Run: headless pygame with SDL's dummy video driver; simulated clock (each Clock.tick advances the game by its frame time, no real sleeping); random seed 0; keys injected as events and as key.get_pressed() state; no mouse input.
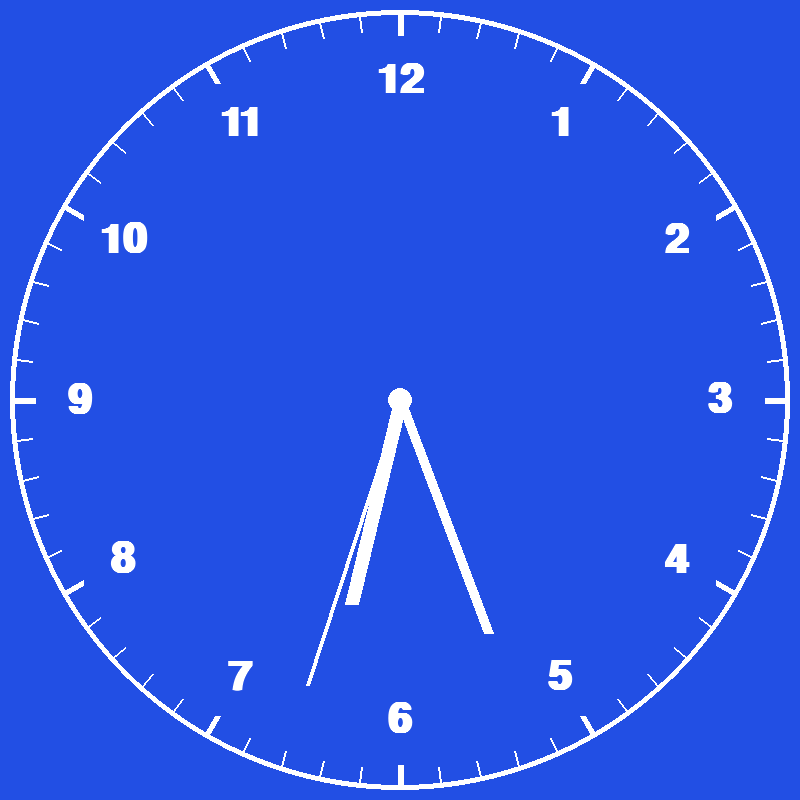
Frame 1 of 4 · flips 1–60 · no input
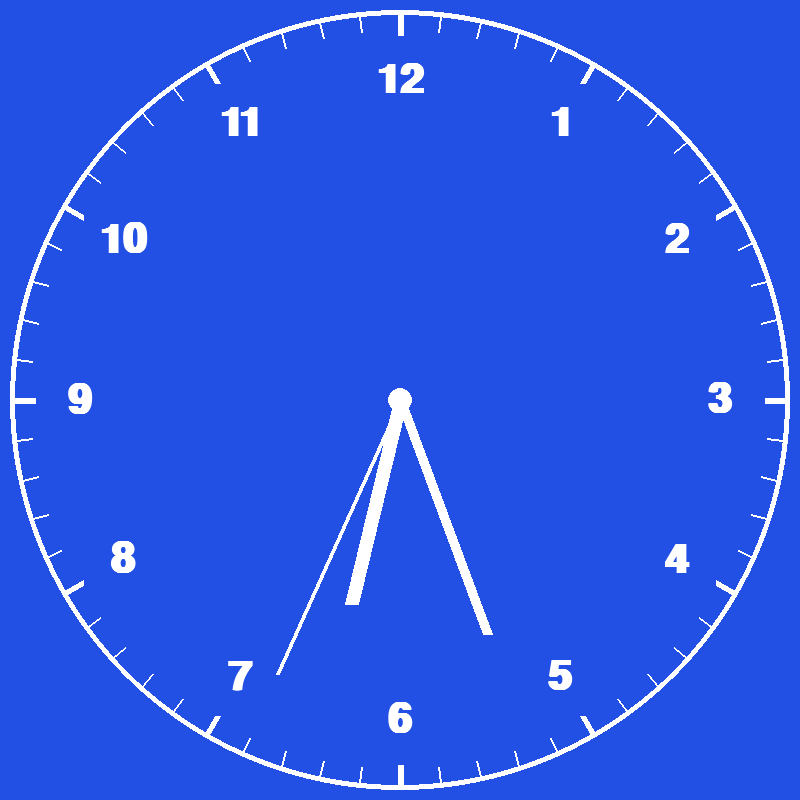
Frame 2 of 4 · flips 61–180 · tapped SPACE, RETURN · held RIGHT (→), D
Frame 3 of 4 · flips 181–300 · held DOWN (↓), S · screen unchanged from frame 2, image omitted
Frame 4 of 4 · flips 301–420 · held LEFT (←), A, UP (↑), W · screen unchanged from frame 3, image omitted

The pygame program that drew these frames:

import pygame
from math import radians, sin, cos
import datetime


class Clock():
    def __init__(self):
        # Constants
        self.width, self.height = 800, 800
        self.white = (255, 255, 255)
        self.blue = (34, 79, 228)
        self.FPS = 60
        self.center = (self.width//2, self.height//2)
        self.clock_radius = self.width//2

        pygame.init()
        self.screen = pygame.display.set_mode((self.width, self.height))
        pygame.display.set_caption("Analog Clock")
        self.clock = pygame.time.Clock()

    def numbers(self, number, size, position):
        font = pygame.font.SysFont("Calibri", size, True, False)
        text = font.render(str(number), True, self.white)
        text_rect = text.get_rect(center=position)
        self.screen.blit(text, text_rect)

    def polar_to_cartesian(self, r, theta):
        x = r * sin(radians(theta))
        y = r * cos(radians(theta))
        return x + self.width//2, self.height//2 - y

    def draw_circle(self, screen):
        # main cricle
        pygame.draw.circle(self.screen, self.white,
                           self.center, self.clock_radius - 10, 5)
        # central circle
        pygame.draw.circle(screen, self.white, self.center, 12)

        # print numbers
        for number in range(1, 13):
            self.numbers(str(number), 60, self.polar_to_cartesian(
                self.clock_radius - 80, number * 30))

        for number in range(0, 360, 6):
            if number % 5:
                pygame.draw.line(self.screen, self.white, self.polar_to_cartesian(self.clock_radius-15, number),
                                 self.polar_to_cartesian(self.clock_radius - 30, number), 2)
            else:
                pygame.draw.line(self.screen, self.white, self.polar_to_cartesian(self.clock_radius-15, number),
                                 self.polar_to_cartesian(self.clock_radius - 35, number), 6)

    def draw_clock_hand(self):
        current_time = datetime.datetime.now()
        second = current_time.second
        minute = current_time.minute
        hour = current_time.hour

        # Hour
        R = self.clock_radius - 190
        theta = (hour + minute/60 + second/3600) * (360/12)
        pygame.draw.line(self.screen, self.white,
                         self.center, self.polar_to_cartesian(R, theta), 14)

        # Minute
        R = self.clock_radius - 150
        theta = (minute + second/60) * (360/60)
        pygame.draw.line(self.screen, self.white,
                         self.center, self.polar_to_cartesian(R, theta), 10)

        # Second
        R = self.clock_radius - 100
        theta = (second) * (360/60)
        pygame.draw.line(self.screen, self.white,
                         self.center, self.polar_to_cartesian(R, theta), 4)

    def run(self):
        while True:
            for event in pygame.event.get():
                if event.type == pygame.QUIT:
                    exit()

            self.screen.fill(self.blue)
            self.draw_circle(self.screen)
            self.draw_clock_hand()

            pygame.display.update()
            self.clock.tick(self.FPS)


if __name__ == "__main__":
    myClock = Clock()
    myClock.run()
